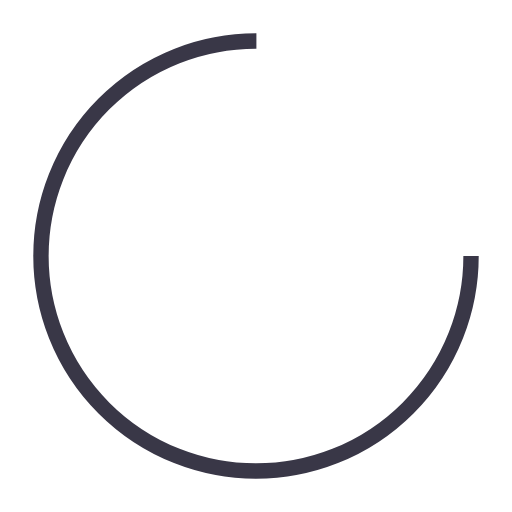
t = 0.00 s
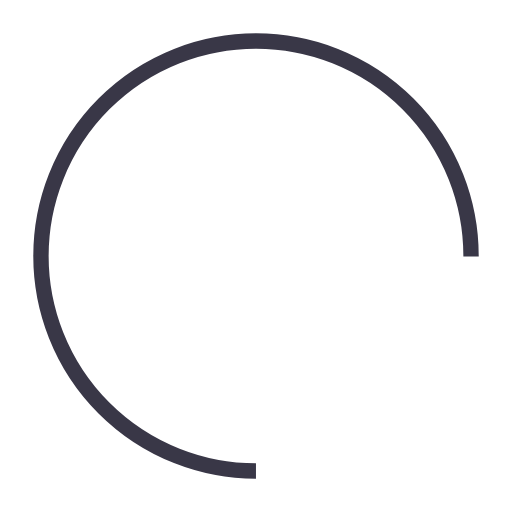
t = 1.39 s
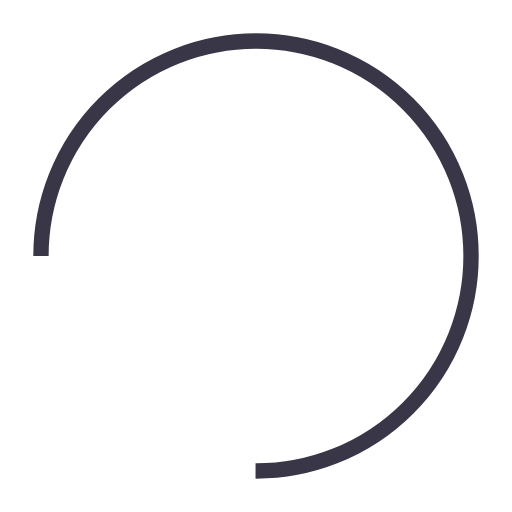
t = 2.78 s
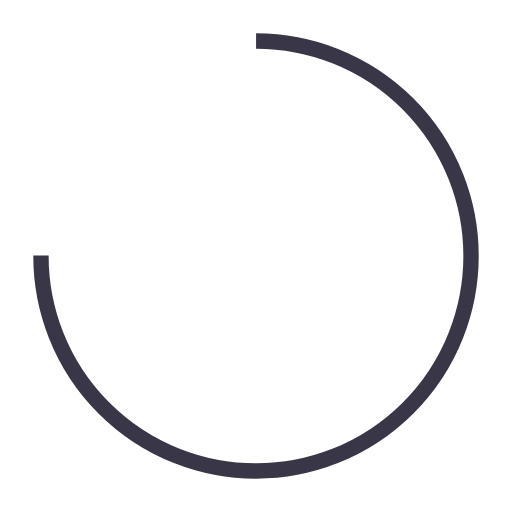
t = 4.17 s

The animated SVG that drew these frames (rendered in a browser with its animation timeline set to each time). Animation: 1 SMIL element (animateTransform=1); one cycle of 5.56 s, repeats indefinitely.

<?xml version="1.0" encoding="utf-8"?>
<svg xmlns="http://www.w3.org/2000/svg" xmlns:xlink="http://www.w3.org/1999/xlink" style="margin: auto; background: none; display: block; shape-rendering: auto;" width="200px" height="200px" viewBox="0 0 100 100" preserveAspectRatio="xMidYMid">
<circle cx="50" cy="50" fill="none" stroke="#393747" stroke-width="3" r="42" stroke-dasharray="197.92033717615698 67.97344572538566" transform="rotate(48.2654 50 50)">
  <animateTransform attributeName="transform" type="rotate" repeatCount="indefinite" dur="5.555555555555555s" values="0 50 50;360 50 50" keyTimes="0;1"></animateTransform>
</circle>
<!-- [ldio] generated by https://loading.io/ --></svg>
